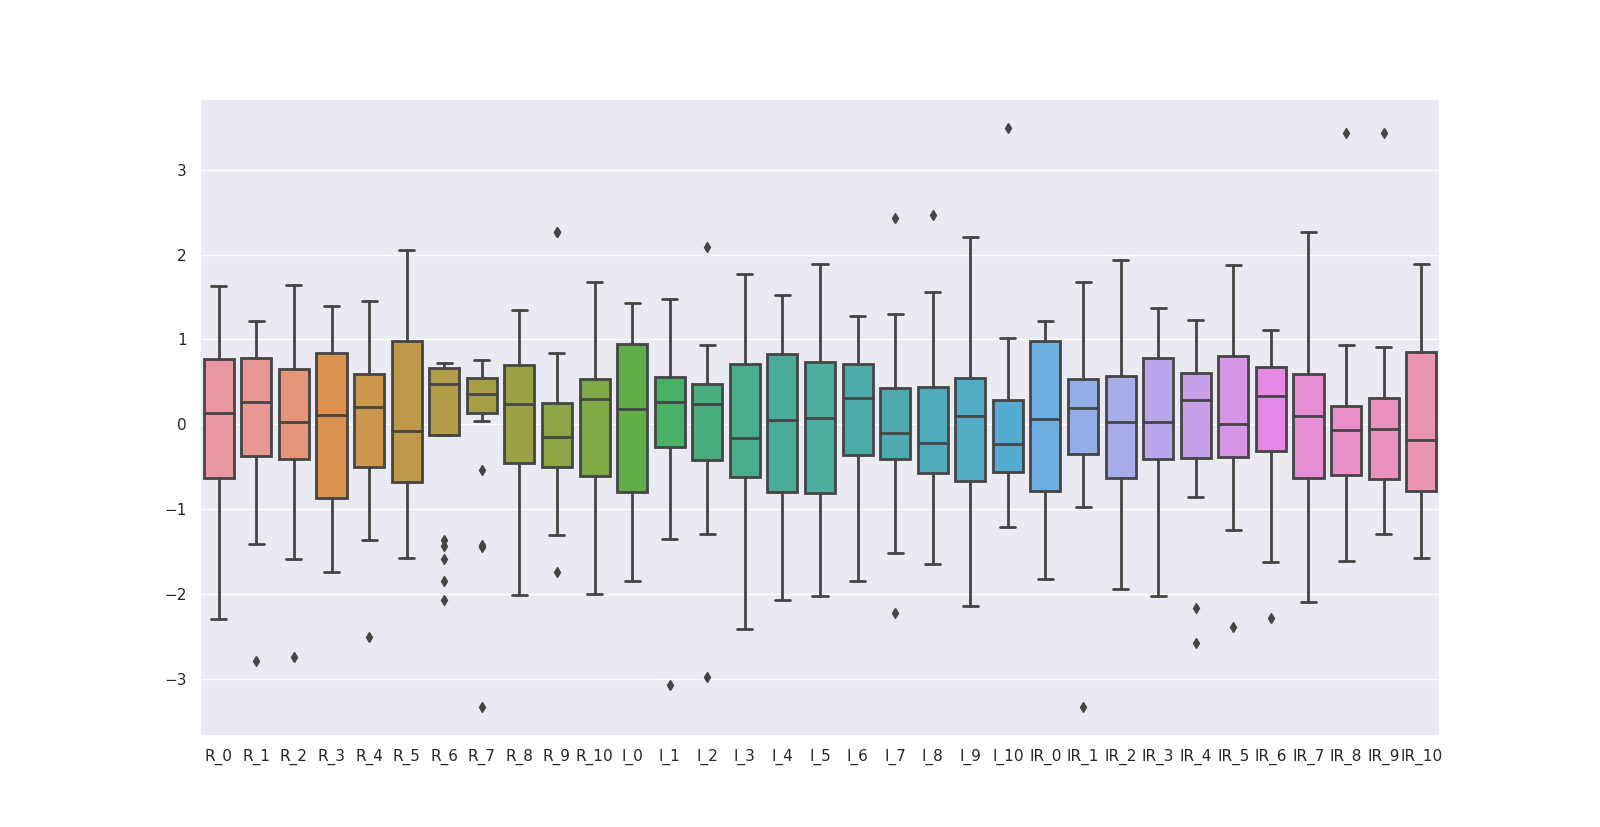

Values plotted in this chart, from the file beside it:
, R_0, R_1, R_2, R_3, R_4, R_5, R_6, R_7, R_8, R_9, R_10, I_0, I_1, I_2, I_3, I_4, I_5, I_6, I_7, I_8, I_9, I_10, IR_0
0, 0.6925, -1.418, -1.594, -1.136, -2.507, -1.357, -1.439, -0.5428, -1.589, -1.311, -0.5899, -1.388, -3.075, -2.984, -2.418, -1.239, -1.396, -1.002, 2.426, 2.468, 2.204, 3.491, 0.1435
1, -0.6172, 0.4737, 0.007259, -1.387, -1.361, -1.511, -1.844, -1.445, -1.655, -1.1, 0.9529, 0.05161, -0.01718, 0.459, -0.1625, -0.5276, -0.7627, -1.476, -0.1344, -0.4214, -0.5542, -0.1245, 1.061
2, 0.5277, 0.5448, 0.47, 0.9915, -0.6067, -1.577, -2.074, -3.331, -2.02, -1.749, -2.003, 0.69, 0.4983, 0.2104, -0.1625, -0.9228, -0.9739, -1.757, -2.226, -0.5899, -0.7033, 0.2428, 1.169
3, 0.8601, 0.5128, -0.3875, 0.5769, 0.3154, 1.245, 0.6641, 0.4159, 1.352, -0.2196, -0.6866, -1.85, -0.8075, -0.4973, -0.7775, 0.3023, 0.8096, 0.6411, 0.4417, 1.553, 0.8376, -0.1705, -1.315
4, -0.05197, -0.5647, -0.4964, -0.0006795, 0.986, -0.6281, -1.364, -1.425, -1.633, -0.6045, -1.166, -0.9127, -1.357, -1.301, -0.924, -1.318, -1.185, -1.757, -1.521, -1.192, -0.6536, -0.02124, 1.209
5, 1.633, 1.22, 0.6152, -0.1842, 1.307, 1.001, 0.6693, 0.2185, 0.2838, -0.4773, 0.02989, -0.7633, -0.03436, 0.2678, -0.5725, 0.2628, 1.209, 0.7595, 0.5911, -0.1324, 0.0671, 1.012, 0.7872
6, 0.7951, -0.2944, 0.04809, -1.19, -1.235, -0.197, 0.7193, 0.7624, 0.5764, -0.5744, -1.592, 1.193, 0.4811, 0.2678, 0.6868, 0.02569, -0.01173, 0.1525, -0.1984, -0.9271, -1.051, -0.6066, -0.7849
7, 0.8442, 0.9146, 0.8965, 0.3935, -0.467, -0.4023, 0.4759, 0.3434, 0.06438, -0.2296, 0.7464, -0.4781, -0.2577, 0.306, -0.2211, 0.06521, -0.3168, 0.878, 0.4204, 0.2288, -0.4051, -0.5492, -0.01595
8, -2.04, -2.791, -2.751, -0.789, 0.4691, -0.8205, 0.3672, 0.2226, 0.7228, 2.264, 1.678, -1.171, 0.4467, -0.2678, -0.2504, -0.7647, -0.9739, 0.3894, -0.4758, -0.9511, -0.9519, -0.6296, 0.1606
9, -0.7126, 0.05761, -0.814, 1.392, 0.5878, -0.9719, -1.589, 0.1621, 0.1156, 0.1018, 0.8299, 0.9073, 0.08591, -0.4399, -0.8361, -2.069, -2.03, -1.846, -0.09176, -0.4214, 0.3156, -0.4459, 1.22
10, -0.7256, -0.2624, -0.1878, -1.346, -0.467, -0.1483, 0.4604, 0.5086, 0.1448, 0.2524, 0.3793, 0.4455, 0.8247, 0.5164, 0.1596, -0.09287, -0.1291, 0.3006, -0.2411, -0.5659, -1.051, -0.8477, -0.7963
11, 0.3268, 0.8151, 1.641, 1.29, -0.1456, -0.01745, 0.4673, 0.3636, 0.6862, 0.1051, 0.2738, -0.4509, -1.134, -0.7268, 0.7746, 1.172, 0.2464, 0.7299, 0.3564, 0.1084, 0.3902, 0.8282, 0.9751
12, 0.7647, 0.9715, 0.7786, -0.3948, 0.09186, 0.1724, 0.6624, 0.2024, -0.4477, 0.2591, 0.32, 0.3097, 0.5154, 0.01913, -0.309, -0.1719, 0.2699, 0.7003, 0.3564, -0.301, 0.1168, -0.4574, -0.7279
13, -0.6909, -1.372, -0.3013, 0.2236, 1.447, 1.165, 0.5571, 0.6415, 1.059, 0.7846, 1.619, 1.423, 0.756, 0.3825, 1.39, 0.8161, 1.021, 0.4486, 0.2923, 0.3732, 1.185, -0.2164, -1.343
14, -0.2789, -0.6536, -0.4691, -1.74, 0.525, 0.1698, 0.2843, 0.5287, 0.2326, -0.4573, -0.5195, 1.097, 0.6873, 0.8798, 0.2475, 0.8556, -0.01173, 0.03405, -0.5825, -0.4936, -0.4051, -0.6296, -0.9558
15, 0.6867, -0.002845, 1.241, 1.25, 0.6018, -0.07902, 0.6555, 0.03726, -0.4989, -0.2095, -1.249, -0.5868, 1.478, 2.085, 1.77, 1.527, 0.2699, -0.1436, -1.159, -1.649, -2.145, -1.215, -0.7678
16, -0.4596, 0.5306, 0.1524, 0.5905, 0.9301, 2.053, 0.4742, 0.6254, 0.9203, 0.8348, 0.32, 1.125, 0.01718, -0.1913, 1.067, 1.014, 1.889, 1.07, 1.295, 1.24, 1.161, 0.4264, -1.827
17, 0.8356, 0.7759, 0.9555, 0.9711, 0.5529, 0.9729, 0.6002, 0.6254, 0.4667, 2.261, 0.4628, 1.084, 0.6873, 0.9372, 1.214, 1.527, 1.209, 0.3154, -0.1131, 0.01204, 0.2659, -0.4689, 1.021
18, -0.09388, 0.8471, 0.4746, 0.8012, 0.09186, 1.006, 0.7176, 0.569, 0.9861, 0.1553, 0.4101, -1.116, -0.3093, -0.4208, -1.158, -0.9228, 0.7157, 1.278, 0.9538, 0.614, 0.4399, 0.6445, -0.07291
19, -2.297, -0.3051, -0.2786, -0.3133, -1.117, -0.07646, 0.5346, 0.5167, 0.2326, -0.08569, -0.2163, 0.3912, 0.5154, 0.4973, 0.4818, 0.4604, 0.1525, 0.2858, -0.3905, 1.047, 0.937, -0.2623, 0.8612
